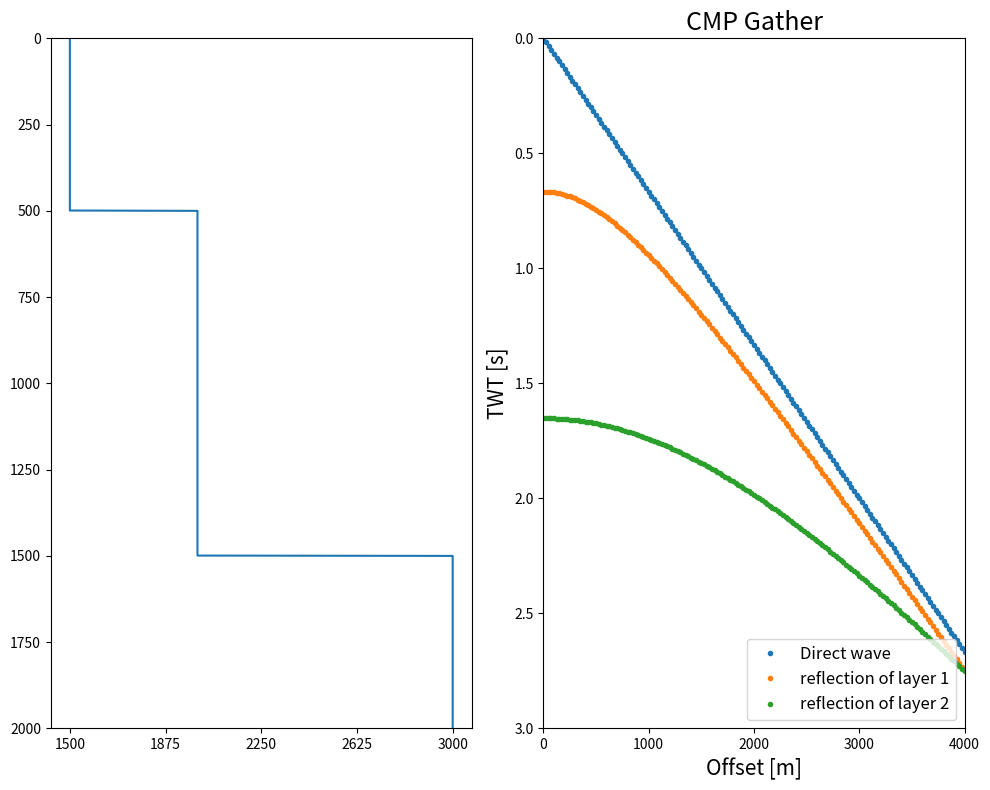

The script that saved this image:
import numpy as np
import matplotlib.pyplot as plt

def analytical_reflections(v, z, x):
    Tint = 2.0 * z / v[:-1]
    Vrms = np.zeros(len(z))
    reflections = np.zeros((len(z), len(x)))
    for i in range(len(z)):
        Vrms[i] = np.sqrt(np.sum(v[:i+1]**2 * Tint[:i+1]) / np.sum(Tint[:i+1]))
        reflections[i] = np.sqrt(x**2.0 + 4.0*np.sum(z[:i+1])**2) / Vrms[i]
    return Vrms, reflections


total_time = 3.0         # seconds
n_receivers = 161        # units
spread_length = 4000     # meters 
max_model_depth = 2000   # meters

zint = np.array([500, 1000])         # depth [m]
vint = np.array([1500, 2000, 3000])  # vp [m/s]

x = np.linspace(0, spread_length, n_receivers)

direct_wave = x / vint[0]
vrms, reflections = analytical_reflections(vint, zint, x)

print(vrms)

depth = np.arange(max_model_depth)

Vint = vint[0]*np.ones(len(depth))
for i in range(len(zint)):
    Vint[int(np.sum(zint[:i+1])):] = vint[i+1]

fig, ax = plt.subplots(nrows = 1, ncols = 2, figsize = (10, 8))

ax[0].plot(Vint, depth)

ax[0].set_ylim([0,max_model_depth])
ax[0].set_xticks(np.linspace(np.min(vint), np.max(vint), 5))
ax[0].set_xticks(np.linspace(np.min(vint), np.max(vint), 5, dtype = int))

ax[0].invert_yaxis()

ax[1].plot(x, direct_wave, ".", label = "Direct wave")    

for layer in range(len(zint)):        
    ax[1].plot(x, reflections[layer], ".", label = f"reflection of layer {layer+1}")

ax[1].set_title("CMP Gather", fontsize = 18)
ax[1].set_xlabel("Offset [m]", fontsize = 15)
ax[1].set_ylabel("TWT [s]", fontsize = 15)

ax[1].set_xticks(np.linspace(0, spread_length, 5))
ax[1].set_xticklabels(np.linspace(0, spread_length, 5, dtype = int))

ax[1].set_xlim([0, spread_length])
ax[1].set_ylim([0, total_time])
ax[1].invert_yaxis()

ax[1].legend(fontsize = 12, loc = "lower right")

plt.tight_layout()
plt.show()
